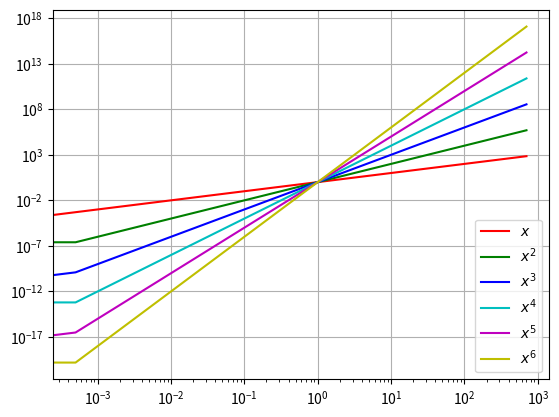

Source code (Python):
from numpy import *
from matplotlib.pyplot import *

x = linspace(-100, 700, 200000)

figure()

loglog(x, x, "r-", label=r"$x$")
loglog(x, x**2, "g-", label=r"$x^2$")
loglog(x, x**3, "b-", label=r"$x^3$")
loglog(x, x**4, "c-", label=r"$x^4$")
loglog(x, x**5, "m-", label=r"$x^5$")
loglog(x, x**6, "y-", label=r"$x^6$")

grid(True)
legend(loc="lower right")


show()